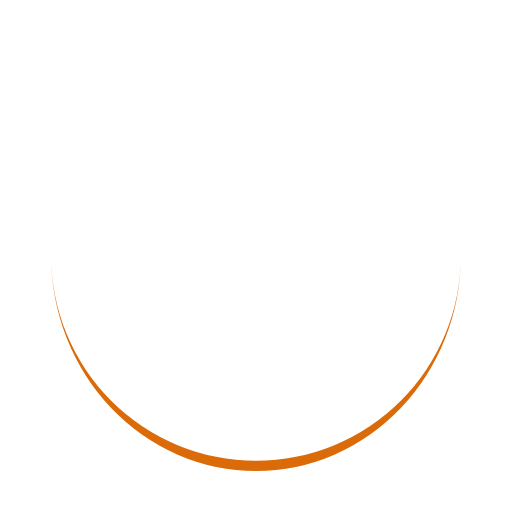
t = 0.00 s
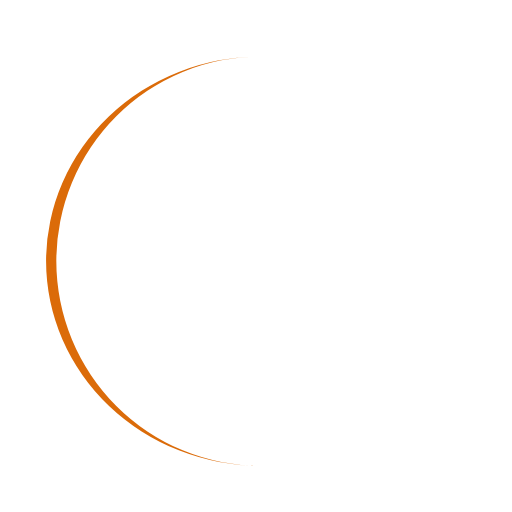
t = 0.25 s
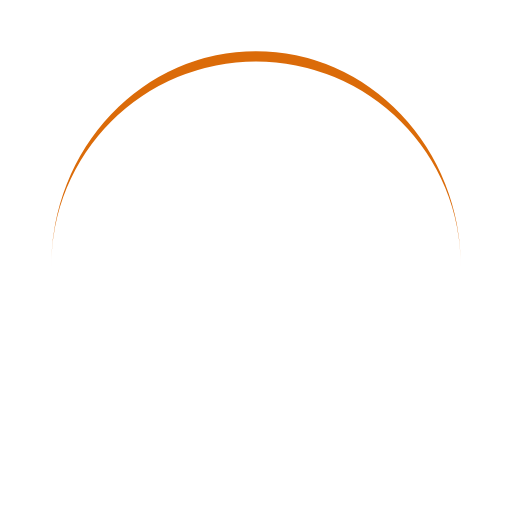
t = 0.50 s
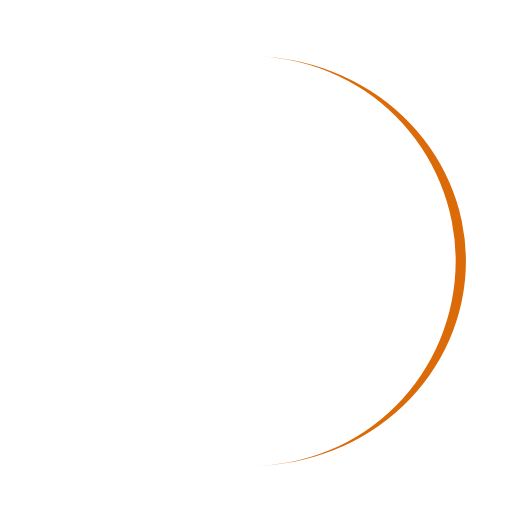
t = 0.75 s

The animated SVG that drew these frames (rendered in a browser with its animation timeline set to each time). Animation: 1 SMIL element (animateTransform=1); one cycle of 1.00 s, repeats indefinitely.

<?xml version="1.0" encoding="utf-8"?>
<svg xmlns="http://www.w3.org/2000/svg" xmlns:xlink="http://www.w3.org/1999/xlink" style="margin: auto; background: none; display: block; shape-rendering: auto;" width="200px" height="200px" viewBox="0 0 100 100" preserveAspectRatio="xMidYMid">
<path d="M10 50A40 40 0 0 0 90 50A40 42 0 0 1 10 50" fill="#db6b09" stroke="none">
  <animateTransform attributeName="transform" type="rotate" dur="1s" repeatCount="indefinite" keyTimes="0;1" values="0 50 51;360 50 51"></animateTransform>
</path>
<!-- [ldio] generated by https://loading.io/ --></svg>